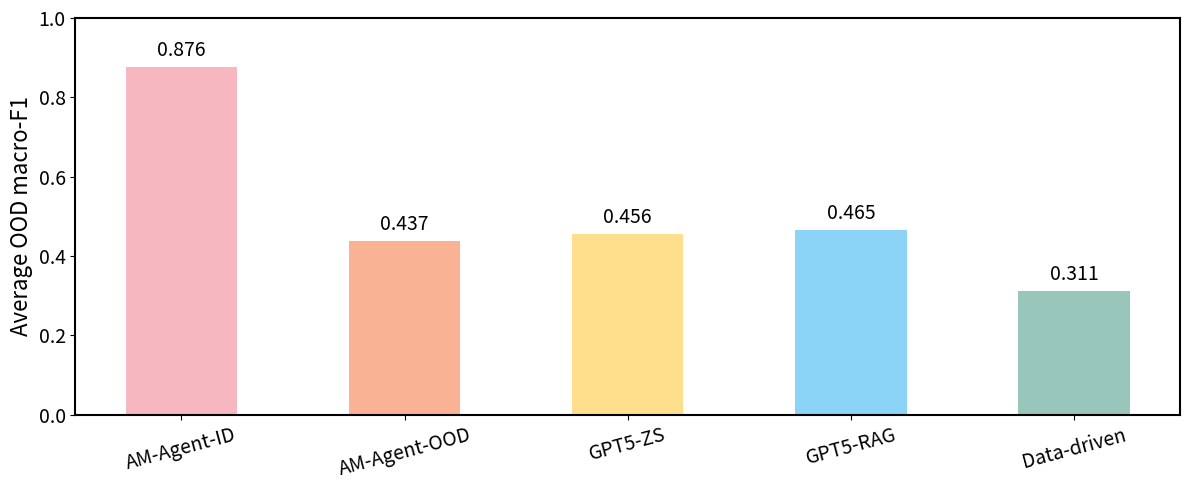

Write Python code to recreate this figure. (Note: this script raises an exception after producing the figure.)
import pandas as pd
import numpy as np
from scipy import stats
import matplotlib.pyplot as plt

# ---------------------------
# Embedded results (Table 8: SOTA comparison)
# ---------------------------
table8_rows = [
    # experiment, method, f1, acc
    ("Exp_ID_1",  "AM-Agent",      0.842, 0.841),
    ("Exp_OOD_1", "AM-Agent",      0.561, 0.760),
    ("Exp_ID_2",  "AM-Agent",      0.765, 0.852),
    ("Exp_OOD_2", "AM-Agent",      0.459, 0.496),
    ("Exp_ID_3",  "AM-Agent",      0.836, 0.870),
    ("Exp_OOD_3", "AM-Agent",      0.384, 0.497),
    ("Exp_ID_4",  "AM-Agent",      0.868, 0.866),
    ("Exp_OOD_4", "AM-Agent",      0.641, 0.814),

    ("Exp_ID_1",  "Data-driven",   0.883, 0.889),
    ("Exp_OOD_1", "Data-driven",   0.383, 0.563),
    ("Exp_ID_2",  "Data-driven",   0.799, 0.884),
    ("Exp_OOD_2", "Data-driven",   0.251, 0.265),
    ("Exp_ID_3",  "Data-driven",   0.878, 0.889),
    ("Exp_OOD_3", "Data-driven",   0.193, 0.298),
    ("Exp_ID_4",  "Data-driven",   0.887, 0.884),
    ("Exp_OOD_4", "Data-driven",   0.434, 0.667),

    ("Exp_ID_1",  "Llama-CL-FT",   0.186, 0.234),
    ("Exp_OOD_1", "Llama-CL-FT",   0.179, 0.560),
    ("Exp_ID_2",  "Llama-CL-FT",   0.125, 0.244),
    ("Exp_OOD_2", "Llama-CL-FT",   0.161, 0.249),
    ("Exp_ID_3",  "Llama-CL-FT",   0.236, 0.285),
    ("Exp_OOD_3", "Llama-CL-FT",   0.195, 0.397),
    ("Exp_ID_4",  "Llama-CL-FT",   0.220, 0.338),
    ("Exp_OOD_4", "Llama-CL-FT",   0.132, 0.173),

    ("Exp_ID_1",  "Llama-SC-FT",   0.730, 0.736),
    ("Exp_OOD_1", "Llama-SC-FT",   0.439, 0.623),
    ("Exp_ID_2",  "Llama-SC-FT",   0.615, 0.772),
    ("Exp_OOD_2", "Llama-SC-FT",   0.346, 0.368),
    ("Exp_ID_3",  "Llama-SC-FT",   0.715, 0.773),
    ("Exp_OOD_3", "Llama-SC-FT",   0.235, 0.399),
    ("Exp_ID_4",  "Llama-SC-FT",   0.562, 0.573),
    ("Exp_OOD_4", "Llama-SC-FT",   0.394, 0.660),
]
df8 = pd.DataFrame(table8_rows, columns=["experiment","method","f1","acc"])
df8["split"] = np.where(df8["experiment"].str.contains("OOD"), "OOD", "ID")

# ---------------------------
# Embedded results (Table 9: Ablation)
# ---------------------------
table9_rows = [
    ("Exp_ID_1",  "AM-Agent", 0.842, 0.841),
    ("Exp_OOD_1", "AM-Agent", 0.561, 0.760),
    ("Exp_ID_2",  "AM-Agent", 0.765, 0.852),
    ("Exp_OOD_2", "AM-Agent", 0.459, 0.496),
    ("Exp_ID_3",  "AM-Agent", 0.836, 0.870),
    ("Exp_OOD_3", "AM-Agent", 0.384, 0.497),
    ("Exp_ID_4",  "AM-Agent", 0.868, 0.866),
    ("Exp_OOD_4", "AM-Agent", 0.641, 0.814),

    ("Exp_ID_1",  "GPT5-ZS",  0.461, 0.533),
    ("Exp_OOD_1", "GPT5-ZS",  0.499, 0.656),
    ("Exp_ID_2",  "GPT5-ZS",  0.430, 0.498),
    ("Exp_OOD_2", "GPT5-ZS",  0.447, 0.467),
    ("Exp_ID_3",  "GPT5-ZS",  0.510, 0.627),
    ("Exp_OOD_3", "GPT5-ZS",  0.393, 0.507),
    ("Exp_ID_4",  "GPT5-ZS",  0.531, 0.524),
    ("Exp_OOD_4", "GPT5-ZS",  0.483, 0.691),

    ("Exp_ID_1",  "GPT5-RAG", 0.497, 0.586),
    ("Exp_OOD_1", "GPT5-RAG", 0.525, 0.698),
    ("Exp_ID_2",  "GPT5-RAG", 0.513, 0.605),
    ("Exp_OOD_2", "GPT5-RAG", 0.428, 0.449),
    ("Exp_ID_3",  "GPT5-RAG", 0.598, 0.652),
    ("Exp_OOD_3", "GPT5-RAG", 0.427, 0.561),
    ("Exp_ID_4",  "GPT5-RAG", 0.519, 0.513),
    ("Exp_OOD_4", "GPT5-RAG", 0.462, 0.658),
]
df9 = pd.DataFrame(table9_rows, columns=["experiment","method","f1","acc"])
df9["split"] = np.where(df9["experiment"].str.contains("OOD"), "OOD", "ID")

# ---------------------------
# Helpers
# ---------------------------
def by_split(df, metric):
    return (df.groupby(["method","split"])[metric]
              .agg(mean="mean", std="std", n="count")
              .reset_index()
              .pivot(index="method", columns="split", values=["mean","std","n"])
              .sort_values(("mean","ID"), ascending=False)
              .round(3))

def generalization_gap(df, metric="f1"):
    g = (df.pivot_table(index=["method","split"], values=metric, aggfunc="mean")
           .reset_index()
           .pivot(index="method", columns="split", values=metric))
    g["gap_ID_minus_OOD"] = g["ID"] - g["OOD"]
    return g.sort_values("gap_ID_minus_OOD", ascending=False).round(3)

def cohens_d(x, y):
    x = np.array(x, dtype=float); y = np.array(y, dtype=float)
    nx, ny = len(x), len(y)
    if nx<2 or ny<2: return np.nan
    vx, vy = x.var(ddof=1), y.var(ddof=1)
    sp = np.sqrt(((nx-1)*vx + (ny-1)*vy) / (nx+ny-2)) if (nx+ny-2) > 0 else 0.0
    return (x.mean() - y.mean()) / sp if sp > 0 else np.nan

def cliffs_delta(x, y):
    """
    Cliff's delta (Δ): probability that a value from x is greater than a value from y
    minus the probability that it is smaller.
    Returns Δ in [-1, 1]. Positive means x > y overall.
    """
    x = list(x); y = list(y)
    n = len(x) * len(y)
    if n == 0:
        return np.nan
    greater = sum(1 for a in x for b in y if a > b)
    less    = sum(1 for a in x for b in y if a < b)  # <-- 'in y' was missing
    return (greater - less) / n

# optional helper for interpretation (Romano et al. thresholds)
def cliffs_delta_label(delta):
    if np.isnan(delta):
        return "NA"
    ad = abs(delta)
    if ad < 0.147: return "negligible"
    if ad < 0.33:  return "small"
    if ad < 0.474: return "medium"
    return "large"

def paired_tests(df, baseline="AM-Agent", metric="f1", methods=None):
    piv = df.pivot_table(index="experiment", columns="method", values=metric, aggfunc="first")
    comps = [m for m in piv.columns if m != baseline]
    if methods: comps = [m for m in comps if m in methods]
    rows = []
    for m in comps:
        x = piv[baseline].dropna()
        y = piv[m].reindex_like(x).dropna()
        idx = x.index.intersection(y.index)
        x, y = x.loc[idx], y.loc[idx]
        t_p = stats.ttest_rel(x, y, alternative="greater").pvalue if len(x)>=2 else np.nan
        w_p = stats.wilcoxon(x, y, alternative="greater").pvalue if len(x)>=5 else np.nan
        rows.append({
            "compare": f"{baseline} vs {m}",
            "n_pairs": len(x),
            "mean_diff": float((x - y).mean()),
            "t_p(one-sided)": t_p,
            "wilcoxon_p(one-sided)": w_p,
            "cohens_d": cohens_d(x, y),
            "cliffs_delta": cliffs_delta(x, y),
        })
    res = pd.DataFrame(rows)
    # Holm–Bonferroni adjust
    for col in ["t_p(one-sided)", "wilcoxon_p(one-sided)"]:
        p = res[col].fillna(1.0).values
        order = np.argsort(p); m = len(p); adj = np.empty_like(p, dtype=float)
        for rank, idx in enumerate(order, start=1):
            adj[idx] = min(1.0, (m - rank + 1) * p[idx])
        res[col + " (Holm)"] = adj
    return res.sort_values("mean_diff", ascending=False).round(4)

# ---------------------------
# Outputs you asked for
# ---------------------------

print("\n=== Table 8: macro-F1 by split (ID/OOD) ===")
print(by_split(df8, "f1"))

print("\n=== Table 8: Accuracy by split (ID/OOD) ===")
print(by_split(df8, "acc"))

print("\n=== Table 8: generalization gap (ID − OOD) on F1 ===")
print(generalization_gap(df8, "f1"))

print("\n=== Table 8: Paired tests vs AM-Agent (macro-F1, pooled ID+OOD) ===")
print(paired_tests(df8, baseline="AM-Agent", metric="f1"))

print("\n=== Table 9: macro-F1 by split (ID/OOD) ===")
print(by_split(df9, "f1"))

print("\n=== Table 9: Accuracy by split (ID/OOD) ===")
print(by_split(df9, "acc"))

print("\n=== Table 9: generalization gap (ID − OOD) on F1 ===")
print(generalization_gap(df9, "f1"))

print("\n=== Table 9: Paired tests vs AM-Agent (macro-F1) ===")
print(paired_tests(df9, baseline="AM-Agent", metric="f1",
                   methods=["GPT5-ZS","GPT5-RAG"]))

# ---------------------------
# Histogram (Ablation, macro-F1)
# ---------------------------
methods = ["AM-Agent", "GPT5-ZS", "GPT5-RAG"]
data = [df9[df9["method"] == m]["f1"].values for m in methods]
#
# plt.figure(figsize=(8,5))
# bins = np.linspace(0.35, 0.90, 15)
# for arr, label in zip(data, methods):
#     plt.hist(arr, bins=bins, alpha=0.5, label=label, edgecolor='black')
# plt.xlabel("Macro-F1")
# plt.ylabel("Count (experiments)")
# plt.title("Ablation (Table 9): Distribution of Macro-F1 by Method")
# plt.legend()
# plt.tight_layout()
# plt.savefig("./results_AM/ablation_histogram_f1.png", dpi=200)

import matplotlib.pyplot as plt
import numpy as np

# Methods and their average OOD macro-F1 scores
methods = ['AM-Agent-ID', 'AM-Agent-OOD', 'GPT5-ZS', 'GPT5-RAG', 'Data-driven']
f1_scores = [0.876, 0.437, 0.456, 0.465, 0.311]

# Wider figure, larger fonts
fig, ax = plt.subplots(figsize=(12, 5))

bar_width = 0.5
index = np.arange(len(methods))

colors = ['#f7afb9', '#faaa89', '#ffdc7e', '#7ed0f8', '#8dc0b3']

bars = ax.bar(index, f1_scores, bar_width, alpha=0.9, color=colors)

ax.set_ylabel('Average OOD macro-F1', fontsize=16)
ax.set_xticks(index)
ax.set_xticklabels(methods, fontsize=14, rotation=15)

ax.set_ylim([0, 1.0])

# Thicker axes and larger tick labels
ax.tick_params(axis='y', labelsize=14)
for spine in ax.spines.values():
    spine.set_linewidth(1.5)

# Value labels
for bar in bars:
    yval = bar.get_height()
    ax.text(
        bar.get_x() + bar.get_width() / 2,
        yval + 0.015,
        f"{yval:.3f}",
        ha='center',
        va='bottom',
        fontsize=14
    )

plt.tight_layout()
plt.show()

plt.savefig("./results_AM/ablation_histogram_f1.png", dpi=300)